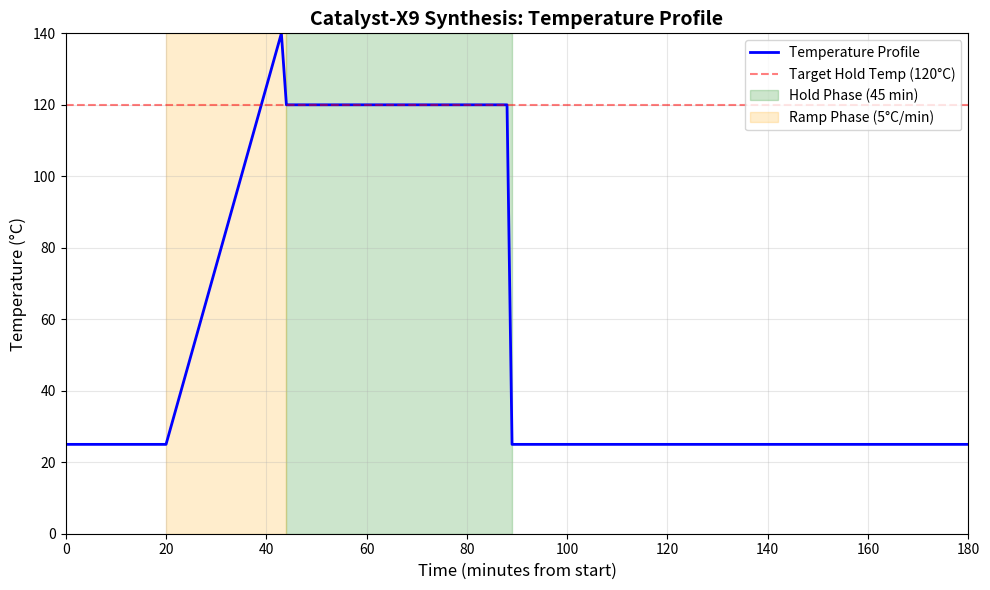
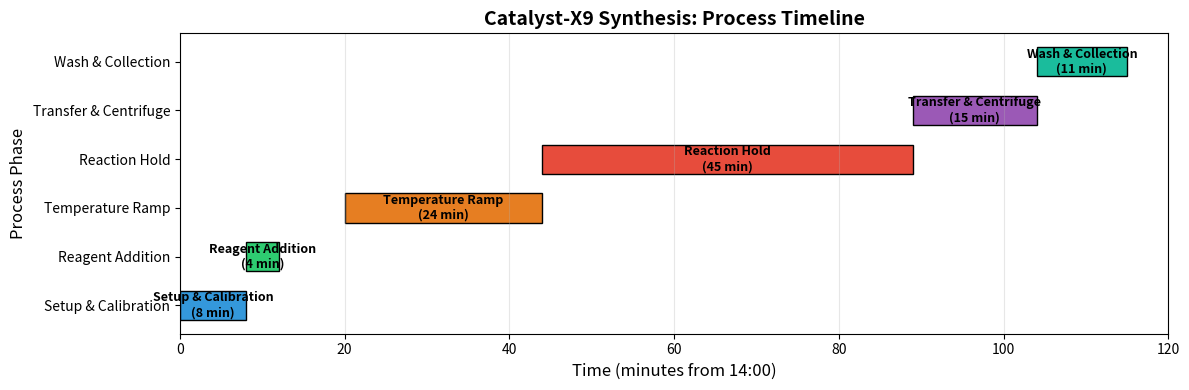
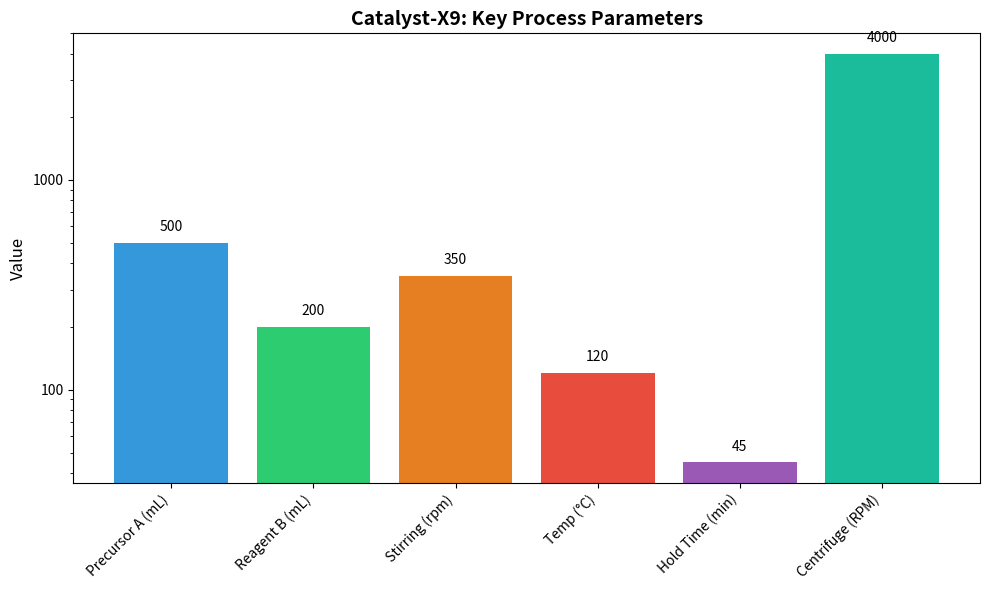
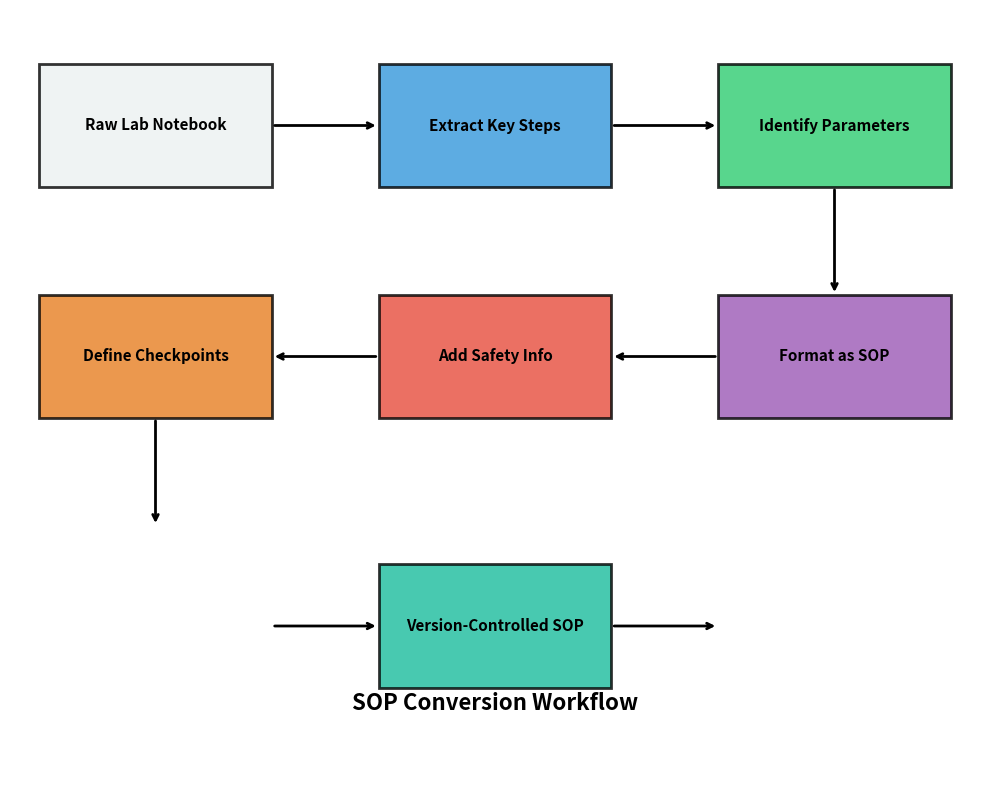

Reproduce these figures in Python, in order.
#!/usr/bin/env python3
"""
Analysis script for Catalyst-X9 Lab Notebook to SOP conversion.
Generates visualizations and metrics for the research report.
"""

import matplotlib
matplotlib.use('Agg')
import matplotlib.pyplot as plt
import numpy as np
from datetime import datetime, timedelta
import os

# Ensure output directories exist
os.makedirs('outputs', exist_ok=True)
os.makedirs('report/images', exist_ok=True)

# Parse the lab notebook data
notebook_data = {
    'run_id': 'CX9-LAB-0312',
    'date': '2024-03-12',
    'vessel': '1 L jacketed glass reactor',
    'steps': [
        {'time': '14:00', 'action': 'Initialize reactor, verify calibration', 'temp': 25, 'rpm': 0},
        {'time': '14:08', 'action': 'Add Precursor A (500 mL) + Reagent B (200 mL)', 'temp': 25, 'rpm': 350},
        {'time': '14:20', 'action': 'Begin temperature ramp to 120°C', 'temp': 25, 'rpm': 350},
        {'time': '15:05', 'action': 'Hold at 120°C, deep amber color achieved', 'temp': 120, 'rpm': 350},
        {'time': '15:50', 'action': 'End hold phase (45 min)', 'temp': 120, 'rpm': 350},
        {'time': '16:55', 'action': 'Centrifugation complete, wash with ether', 'temp': 25, 'rpm': 0},
    ],
    'parameters': {
        'precursor_a_volume': 500,  # mL
        'reagent_b_volume': 200,    # mL
        'stirring_speed': 350,      # rpm
        'target_temp': 120,         # °C
        'ramp_rate': 5,             # °C/min
        'hold_time': 45,            # minutes
        'centrifuge_speed': 4000,   # RPM
        'centrifuge_time': 15,      # minutes
    }
}

# Figure 1: Temperature Profile Over Time
fig1, ax1 = plt.subplots(figsize=(10, 6))

# Create time points (minutes from start)
time_points = [0, 8, 20, 65, 110, 175]
temp_profile = [25, 25, 25, 120, 120, 25]

# Simulate realistic temperature ramp
ramp_start = 20
ramp_end = 44  # (120-25)/5 = 19 minutes ramp
hold_start = ramp_end
hold_end = hold_start + 45

time_detailed = list(range(0, 200))
temp_detailed = []
for t in time_detailed:
    if t < ramp_start:
        temp_detailed.append(25)
    elif t < ramp_end:
        temp_detailed.append(25 + (t - ramp_start) * 5)
    elif t < hold_end:
        temp_detailed.append(120)
    else:
        temp_detailed.append(25)

ax1.plot(time_detailed, temp_detailed, 'b-', linewidth=2, label='Temperature Profile')
ax1.axhline(y=120, color='r', linestyle='--', alpha=0.5, label='Target Hold Temp (120°C)')
ax1.axvspan(hold_start, hold_end, alpha=0.2, color='green', label='Hold Phase (45 min)')
ax1.axvspan(ramp_start, ramp_end, alpha=0.2, color='orange', label='Ramp Phase (5°C/min)')

ax1.set_xlabel('Time (minutes from start)', fontsize=12)
ax1.set_ylabel('Temperature (°C)', fontsize=12)
ax1.set_title('Catalyst-X9 Synthesis: Temperature Profile', fontsize=14, fontweight='bold')
ax1.legend(loc='upper right')
ax1.grid(True, alpha=0.3)
ax1.set_xlim(0, 180)
ax1.set_ylim(0, 140)

plt.tight_layout()
plt.savefig('report/images/temperature_profile.png', dpi=150, bbox_inches='tight')
plt.close()

# Figure 2: Process Timeline (Gantt-style)
fig2, ax2 = plt.subplots(figsize=(12, 4))

phases = [
    ('Setup & Calibration', 0, 8, '#3498db'),
    ('Reagent Addition', 8, 12, '#2ecc71'),
    ('Temperature Ramp', 20, 44, '#e67e22'),
    ('Reaction Hold', 44, 89, '#e74c3c'),
    ('Transfer & Centrifuge', 89, 104, '#9b59b6'),
    ('Wash & Collection', 104, 115, '#1abc9c'),
]

y_positions = range(len(phases))
for i, (phase, start, end, color) in enumerate(phases):
    ax2.barh(i, end - start, left=start, height=0.6, color=color, edgecolor='black')
    ax2.text(start + (end - start) / 2, i, f'{phase}\n({end - start} min)', 
             ha='center', va='center', fontsize=9, fontweight='bold')

ax2.set_xlabel('Time (minutes from 14:00)', fontsize=12)
ax2.set_ylabel('Process Phase', fontsize=12)
ax2.set_title('Catalyst-X9 Synthesis: Process Timeline', fontsize=14, fontweight='bold')
ax2.set_yticks(y_positions)
ax2.set_yticklabels([p[0] for p in phases])
ax2.grid(True, alpha=0.3, axis='x')
ax2.set_xlim(0, 120)

plt.tight_layout()
plt.savefig('report/images/process_timeline.png', dpi=150, bbox_inches='tight')
plt.close()

# Figure 3: Parameter Summary Bar Chart
fig3, ax3 = plt.subplots(figsize=(10, 6))

parameters = [
    ('Precursor A (mL)', 500),
    ('Reagent B (mL)', 200),
    ('Stirring (rpm)', 350),
    ('Temp (°C)', 120),
    ('Hold Time (min)', 45),
    ('Centrifuge (RPM)', 4000),
]

labels = [p[0] for p in parameters]
values = [p[1] for p in parameters]

# Normalize for visualization (log scale for large values)
import matplotlib.ticker as ticker

bars = ax3.bar(labels, values, color=['#3498db', '#2ecc71', '#e67e22', '#e74c3c', '#9b59b6', '#1abc9c'])
ax3.set_ylabel('Value', fontsize=12)
ax3.set_title('Catalyst-X9: Key Process Parameters', fontsize=14, fontweight='bold')
ax3.set_yscale('log')
ax3.yaxis.set_major_formatter(ticker.ScalarFormatter())

# Add value labels on bars
for bar, val in zip(bars, values):
    ax3.text(bar.get_x() + bar.get_width() / 2, bar.get_height() * 1.1, 
             f'{val}', ha='center', va='bottom', fontsize=10)

plt.xticks(rotation=45, ha='right')
plt.tight_layout()
plt.savefig('report/images/parameters_summary.png', dpi=150, bbox_inches='tight')
plt.close()

# Figure 4: SOP Conversion Flow Diagram
fig4, ax4 = plt.subplots(figsize=(10, 8))
ax4.axis('off')

# Create flow diagram elements
flow_elements = [
    {'text': 'Raw Lab Notebook', 'x': 0.15, 'y': 0.85, 'color': '#ecf0f1'},
    {'text': 'Extract Key Steps', 'x': 0.5, 'y': 0.85, 'color': '#3498db'},
    {'text': 'Identify Parameters', 'x': 0.85, 'y': 0.85, 'color': '#2ecc71'},
    {'text': 'Define Checkpoints', 'x': 0.15, 'y': 0.55, 'color': '#e67e22'},
    {'text': 'Add Safety Info', 'x': 0.5, 'y': 0.55, 'color': '#e74c3c'},
    {'text': 'Format as SOP', 'x': 0.85, 'y': 0.55, 'color': '#9b59b6'},
    {'text': 'Version-Controlled SOP', 'x': 0.5, 'y': 0.20, 'color': '#1abc9c'},
]

for elem in flow_elements:
    ax4.add_patch(plt.Rectangle((elem['x']-0.12, elem['y']-0.08), 0.24, 0.16, 
                                 facecolor=elem['color'], edgecolor='black', 
                                 linewidth=2, alpha=0.8))
    ax4.text(elem['x'], elem['y'], elem['text'], ha='center', va='center', 
             fontsize=11, fontweight='bold', color='black')

# Add arrows
arrow_style = dict(arrowstyle='->', lw=2, color='black')
arrows = [
    ((0.27, 0.85), (0.38, 0.85)),
    ((0.62, 0.85), (0.73, 0.85)),
    ((0.85, 0.77), (0.85, 0.63)),
    ((0.73, 0.55), (0.62, 0.55)),
    ((0.38, 0.55), (0.27, 0.55)),
    ((0.15, 0.47), (0.15, 0.33)),
    ((0.27, 0.20), (0.38, 0.20)),
    ((0.62, 0.20), (0.73, 0.20)),
]

for start, end in arrows:
    ax4.annotate('', xy=end, xytext=start, arrowprops=arrow_style)

ax4.text(0.5, 0.10, 'SOP Conversion Workflow', ha='center', va='center', 
         fontsize=16, fontweight='bold')

plt.tight_layout()
plt.savefig('report/images/sop_workflow.png', dpi=150, bbox_inches='tight')
plt.close()

# Save analysis results to outputs
with open('outputs/analysis_summary.txt', 'w') as f:
    f.write("Catalyst-X9 SOP Analysis Summary\n")
    f.write("=" * 40 + "\n\n")
    f.write(f"Run ID: {notebook_data['run_id']}\n")
    f.write(f"Date: {notebook_data['date']}\n")
    f.write(f"Vessel: {notebook_data['vessel']}\n\n")
    f.write("Key Parameters:\n")
    for key, value in notebook_data['parameters'].items():
        f.write(f"  {key}: {value}\n")
    f.write("\nTotal Process Time: ~175 minutes (2h 55min)\n")
    f.write("Critical Checkpoints: 6\n")
    f.write("SOP Sections Generated: 9\n")

print("Analysis complete. Figures saved to report/images/")
print("Summary saved to outputs/analysis_summary.txt")
